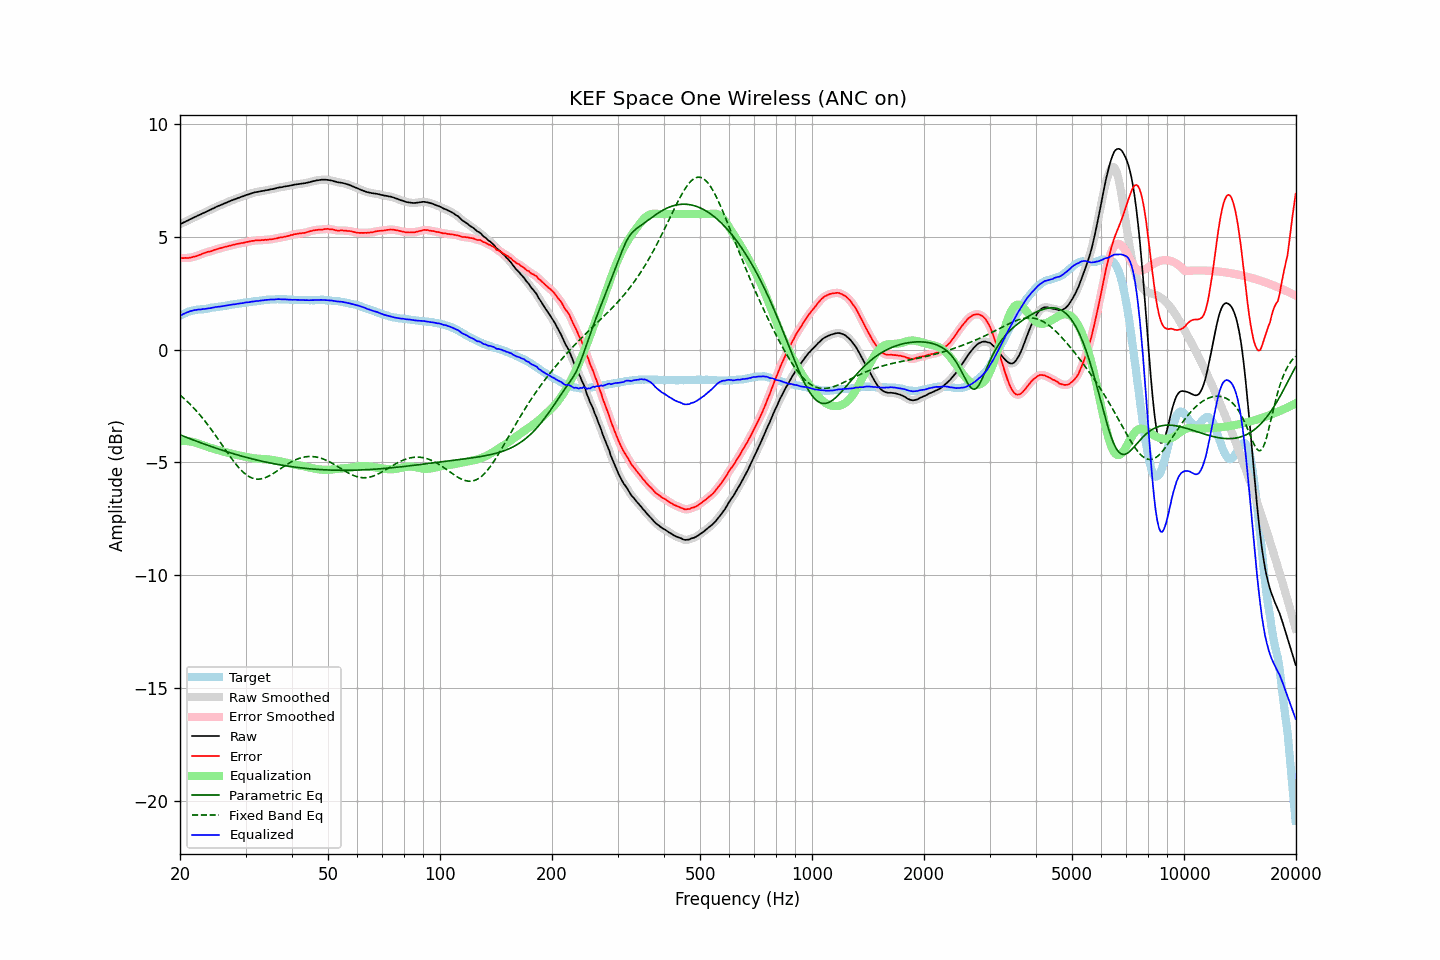

The data file committed next to this chart (first rows):
frequency, raw, error, smoothed, error_smoothed, equalization, parametric_eq, fixed_band_eq, equalized_raw, equalized_smoothed, target
20.00, 5.55, 4.06, 5.55, 4.05, -4.06, -3.78, -2.02, 1.49, 1.49, 1.49
20.20, 5.58, 4.05, 5.58, 4.05, -4.05, -3.81, -2.08, 1.53, 1.53, 1.53
20.40, 5.62, 4.05, 5.62, 4.05, -4.05, -3.83, -2.14, 1.57, 1.57, 1.57
20.61, 5.65, 4.06, 5.65, 4.05, -4.05, -3.86, -2.20, 1.60, 1.60, 1.59
20.81, 5.69, 4.06, 5.69, 4.05, -4.05, -3.89, -2.27, 1.64, 1.63, 1.63
21.02, 5.72, 4.05, 5.72, 4.06, -4.06, -3.92, -2.34, 1.66, 1.66, 1.67
21.23, 5.76, 4.07, 5.76, 4.06, -4.07, -3.95, -2.40, 1.69, 1.69, 1.69
21.44, 5.79, 4.08, 5.79, 4.08, -4.08, -3.97, -2.48, 1.71, 1.71, 1.71
21.66, 5.83, 4.10, 5.83, 4.10, -4.10, -4.00, -2.55, 1.73, 1.73, 1.73
21.87, 5.86, 4.12, 5.86, 4.11, -4.12, -4.03, -2.63, 1.74, 1.74, 1.74
22.09, 5.89, 4.13, 5.89, 4.14, -4.14, -4.05, -2.70, 1.75, 1.76, 1.76
22.31, 5.93, 4.16, 5.93, 4.16, -4.16, -4.08, -2.78, 1.77, 1.76, 1.77
22.54, 5.96, 4.19, 5.96, 4.19, -4.19, -4.11, -2.87, 1.77, 1.77, 1.77
22.76, 5.99, 4.21, 5.99, 4.22, -4.21, -4.13, -2.95, 1.77, 1.78, 1.78
22.99, 6.03, 4.25, 6.02, 4.24, -4.24, -4.16, -3.04, 1.79, 1.79, 1.78
23.22, 6.06, 4.27, 6.06, 4.27, -4.26, -4.19, -3.12, 1.79, 1.80, 1.79
23.45, 6.09, 4.29, 6.09, 4.30, -4.29, -4.21, -3.21, 1.80, 1.80, 1.80
23.69, 6.13, 4.32, 6.12, 4.31, -4.31, -4.24, -3.31, 1.82, 1.81, 1.81
23.92, 6.16, 4.33, 6.16, 4.33, -4.33, -4.26, -3.40, 1.82, 1.82, 1.83
24.16, 6.19, 4.34, 6.19, 4.35, -4.36, -4.29, -3.50, 1.83, 1.84, 1.85
24.40, 6.23, 4.37, 6.23, 4.37, -4.38, -4.31, -3.59, 1.85, 1.85, 1.86
24.65, 6.26, 4.40, 6.26, 4.40, -4.40, -4.34, -3.69, 1.86, 1.86, 1.86
24.89, 6.30, 4.42, 6.30, 4.42, -4.42, -4.36, -3.79, 1.88, 1.88, 1.88
25.14, 6.33, 4.44, 6.33, 4.45, -4.44, -4.38, -3.90, 1.89, 1.89, 1.89
25.39, 6.36, 4.46, 6.36, 4.46, -4.46, -4.41, -4.00, 1.90, 1.90, 1.90
25.65, 6.39, 4.48, 6.39, 4.48, -4.49, -4.43, -4.10, 1.90, 1.90, 1.90
25.91, 6.42, 4.51, 6.42, 4.51, -4.51, -4.46, -4.21, 1.91, 1.91, 1.91
26.16, 6.45, 4.53, 6.45, 4.53, -4.52, -4.48, -4.31, 1.93, 1.92, 1.92
26.43, 6.48, 4.55, 6.48, 4.54, -4.54, -4.50, -4.42, 1.94, 1.94, 1.93
26.69, 6.51, 4.56, 6.51, 4.56, -4.56, -4.52, -4.52, 1.95, 1.95, 1.95
26.96, 6.54, 4.58, 6.54, 4.58, -4.58, -4.55, -4.62, 1.96, 1.96, 1.96
27.23, 6.57, 4.60, 6.57, 4.60, -4.60, -4.57, -4.72, 1.97, 1.97, 1.97
27.50, 6.60, 4.61, 6.60, 4.61, -4.62, -4.59, -4.82, 1.98, 1.98, 1.99
27.77, 6.63, 4.64, 6.63, 4.63, -4.63, -4.61, -4.92, 2.00, 1.99, 1.99
28.05, 6.65, 4.64, 6.65, 4.65, -4.65, -4.63, -5.01, 2.00, 2.01, 2.01
28.33, 6.68, 4.67, 6.68, 4.67, -4.66, -4.65, -5.10, 2.02, 2.01, 2.01
28.62, 6.71, 4.68, 6.71, 4.68, -4.68, -4.67, -5.18, 2.03, 2.03, 2.03
28.90, 6.73, 4.69, 6.73, 4.70, -4.70, -4.69, -5.27, 2.03, 2.04, 2.04
29.19, 6.76, 4.71, 6.76, 4.71, -4.71, -4.71, -5.34, 2.05, 2.05, 2.04
29.48, 6.78, 4.72, 6.78, 4.72, -4.72, -4.73, -5.41, 2.05, 2.06, 2.06
29.78, 6.81, 4.74, 6.81, 4.74, -4.74, -4.75, -5.48, 2.07, 2.07, 2.07
30.08, 6.84, 4.76, 6.83, 4.75, -4.75, -4.77, -5.53, 2.08, 2.08, 2.08
30.38, 6.86, 4.77, 6.86, 4.77, -4.77, -4.79, -5.59, 2.09, 2.09, 2.09
30.68, 6.88, 4.78, 6.88, 4.78, -4.78, -4.81, -5.63, 2.10, 2.10, 2.10
30.99, 6.91, 4.80, 6.91, 4.80, -4.80, -4.83, -5.67, 2.11, 2.11, 2.11
31.30, 6.93, 4.81, 6.93, 4.81, -4.81, -4.85, -5.70, 2.12, 2.12, 2.12
31.61, 6.95, 4.81, 6.95, 4.82, -4.82, -4.86, -5.72, 2.13, 2.13, 2.14
31.93, 6.97, 4.83, 6.97, 4.83, -4.83, -4.88, -5.73, 2.14, 2.14, 2.13
32.24, 6.98, 4.84, 6.98, 4.83, -4.83, -4.90, -5.74, 2.15, 2.15, 2.14
32.57, 6.99, 4.84, 6.99, 4.84, -4.84, -4.92, -5.74, 2.15, 2.16, 2.15
32.89, 7.01, 4.84, 7.00, 4.84, -4.84, -4.93, -5.73, 2.17, 2.16, 2.17
33.22, 7.02, 4.85, 7.02, 4.85, -4.85, -4.95, -5.72, 2.17, 2.17, 2.17
33.55, 7.03, 4.84, 7.03, 4.85, -4.85, -4.96, -5.70, 2.18, 2.18, 2.19
33.89, 7.05, 4.86, 7.04, 4.85, -4.85, -4.98, -5.68, 2.19, 2.19, 2.19
34.23, 7.06, 4.85, 7.06, 4.86, -4.86, -5.00, -5.65, 2.20, 2.20, 2.20
34.57, 7.07, 4.87, 7.07, 4.87, -4.87, -5.01, -5.61, 2.20, 2.21, 2.20
34.92, 7.09, 4.88, 7.08, 4.87, -4.88, -5.02, -5.58, 2.21, 2.21, 2.21
35.27, 7.10, 4.88, 7.10, 4.89, -4.89, -5.04, -5.54, 2.21, 2.21, 2.22
35.62, 7.11, 4.89, 7.11, 4.89, -4.90, -5.05, -5.49, 2.21, 2.22, 2.22
35.97, 7.13, 4.91, 7.13, 4.91, -4.91, -5.07, -5.45, 2.22, 2.22, 2.21
... 635 more rows
